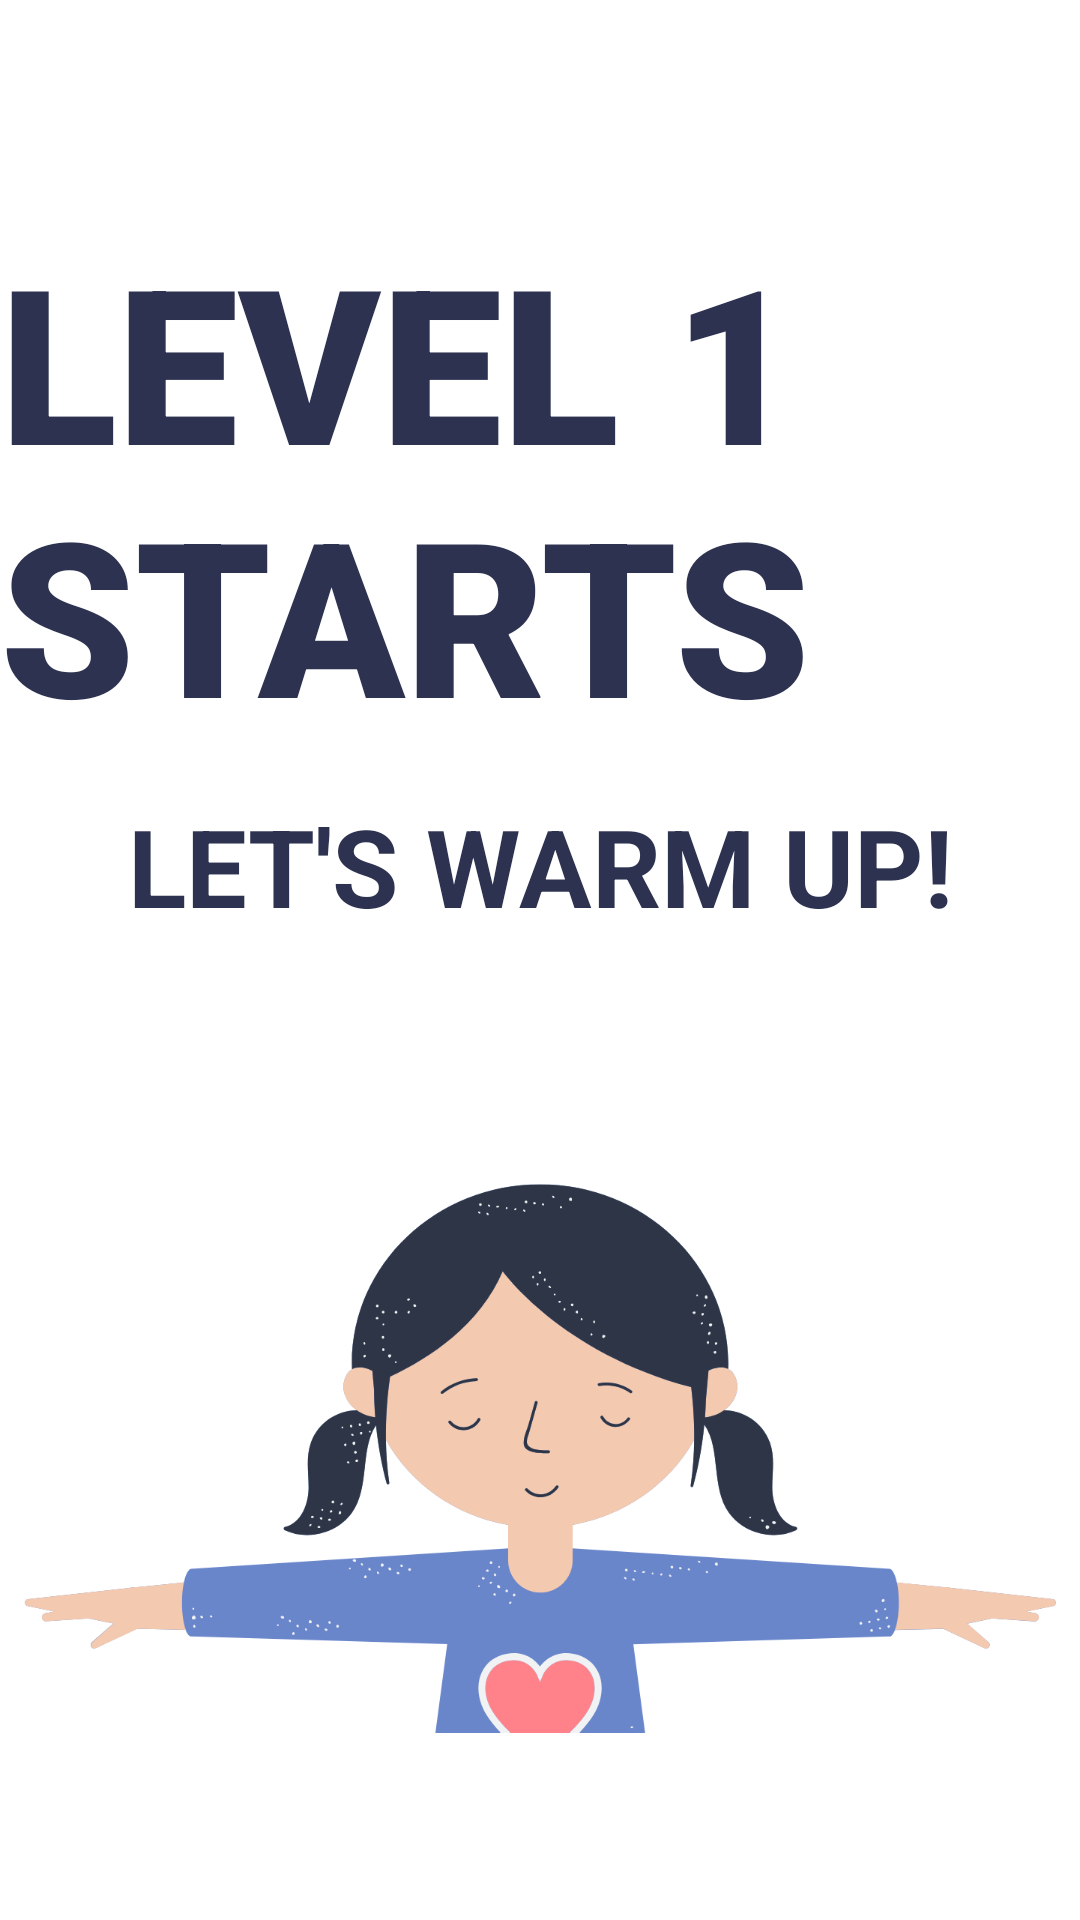

Produce the Android XML layout that renders to this screen, including the resource entries it uses.
<!-- AndroidManifest.xml: application theme Theme.RoboMove -->
<!-- res/layout/activity_level_start.xml -->
<?xml version="1.0" encoding="utf-8"?>
<androidx.constraintlayout.widget.ConstraintLayout xmlns:android="http://schemas.android.com/apk/res/android"
    xmlns:app="http://schemas.android.com/apk/res-auto"
    xmlns:tools="http://schemas.android.com/tools"
    android:layout_width="match_parent"
    android:layout_height="match_parent"
    android:background="@color/robomove_white">

    
    <TextView
        android:id="@+id/tv_level_title"
        android:layout_width="wrap_content"
        android:layout_height="wrap_content"
        android:layout_marginTop="72dp"
        android:fontFamily="sans-serif-black"
        android:text="LEVEL 1 STARTS"
        android:textColor="@color/robomove_navy"
        android:textSize="72sp"
        android:textStyle="bold"
        app:layout_constraintEnd_toEndOf="parent"
        app:layout_constraintStart_toStartOf="parent"
        app:layout_constraintTop_toTopOf="parent" />

    
    <TextView
        android:id="@+id/tv_level_subtitle"
        android:layout_width="wrap_content"
        android:layout_height="wrap_content"
        android:layout_marginTop="12dp"
        android:text="LET'S WARM UP!"
        android:textColor="@color/robomove_navy"
        android:textSize="36sp"
        android:textStyle="bold"
        app:layout_constraintEnd_toEndOf="parent"
        app:layout_constraintStart_toStartOf="parent"
        app:layout_constraintTop_toBottomOf="@id/tv_level_title" />

    
    <ImageView
        android:id="@+id/img_warmup"
        android:layout_width="0dp"
        android:layout_height="0dp"
        android:layout_marginStart="8dp"
        android:layout_marginEnd="8dp"
        android:layout_marginTop="24dp"
        android:layout_marginBottom="8dp"
        android:contentDescription="Warm up image"
        android:scaleType="fitCenter"
        android:src="@drawable/lvl1_kid"
        app:layout_constraintBottom_toBottomOf="parent"
        app:layout_constraintEnd_toEndOf="parent"
        app:layout_constraintStart_toStartOf="parent"
        app:layout_constraintTop_toBottomOf="@id/tv_level_subtitle" />

</androidx.constraintlayout.widget.ConstraintLayout>
<!-- resources referenced by this layout -->
<resources>
  <color name="robomove_navy">#2D3250</color>
  <color name="robomove_white">#FFFFFF</color>
  <!-- drawable lvl1_kid: png bitmap (drawable, 60530 bytes) -->
  <style name="Theme.RoboMove" parent="Theme.MaterialComponents.DayNight.NoActionBar">
          <item name="colorPrimary">@color/robomove_navy</item>
          <item name="colorPrimaryVariant">@color/robomove_navy</item>
          <item name="colorOnPrimary">@color/robomove_white</item>
          <item name="colorSecondary">@color/robomove_yellow</item>
          <item name="android:windowBackground">@color/robomove_white</item>
      </style>
  <color name="robomove_yellow">#F5C842</color>
</resources>
